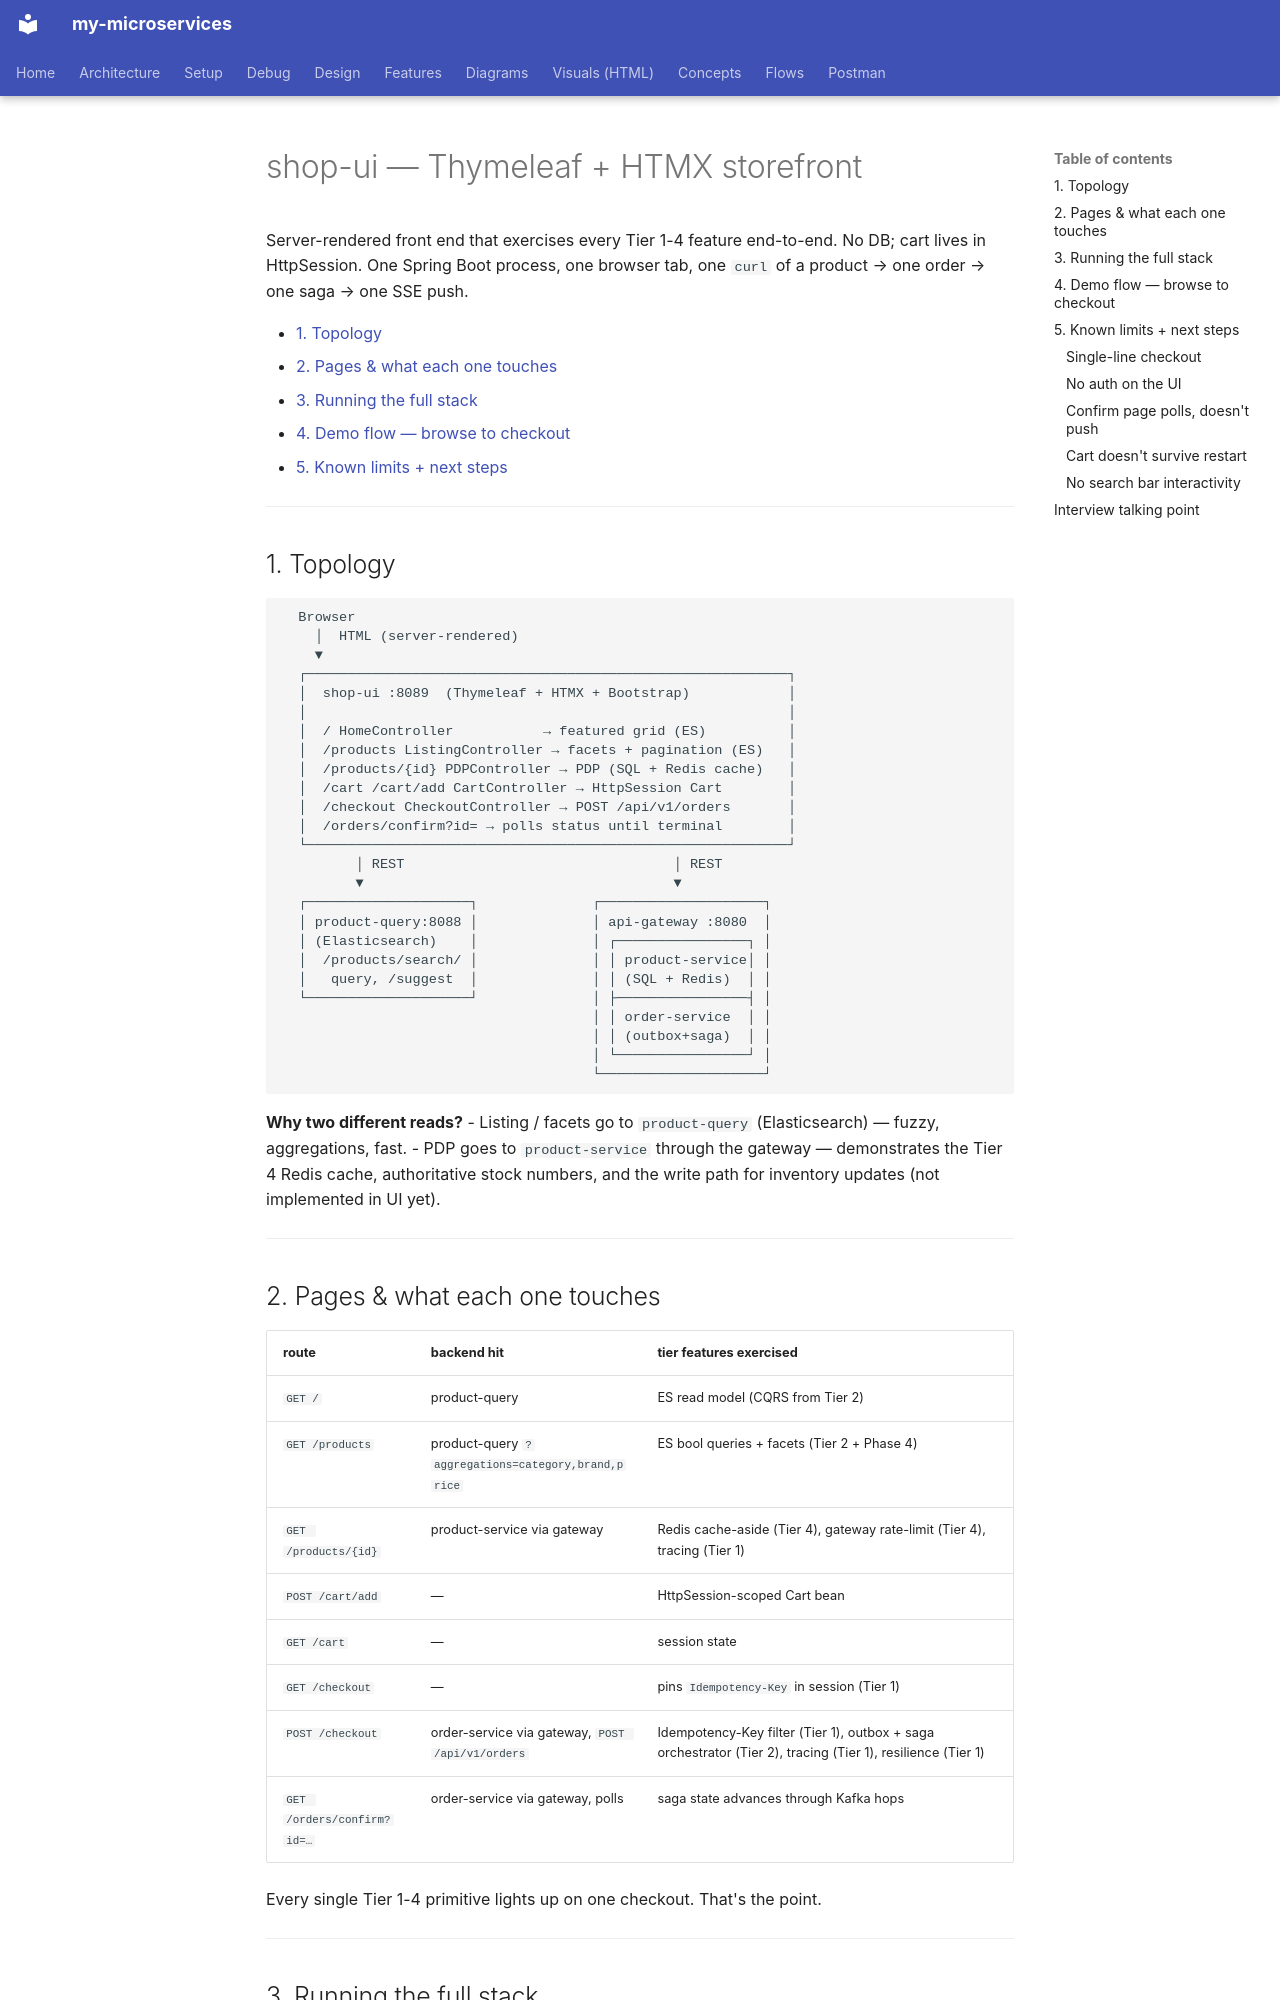

repository: bhanuonline/my-microservices · page: shop-ui/index.html · generator: mkdocs

# shop-ui — Thymeleaf + HTMX storefront

Server-rendered front end that exercises every Tier 1-4 feature end-to-end.
No DB; cart lives in HttpSession. One Spring Boot process, one browser tab,
one `curl` of a product → one order → one saga → one SSE push.

- [1. Topology](#1-topology)
- [2. Pages & what each one touches](#2-pages--what-each-one-touches)
- [3. Running the full stack](#3-running-the-full-stack)
- [4. Demo flow — browse to checkout](#4-demo-flow--browse-to-checkout)
- [5. Known limits + next steps](#5-known-limits--next-steps)

---

## 1. Topology

```
  Browser
    │  HTML (server-rendered)
    ▼
  ┌───────────────────────────────────────────────────────────┐
  │  shop-ui :8089  (Thymeleaf + HTMX + Bootstrap)            │
  │                                                           │
  │  / HomeController           → featured grid (ES)          │
  │  /products ListingController → facets + pagination (ES)   │
  │  /products/{id} PDPController → PDP (SQL + Redis cache)   │
  │  /cart /cart/add CartController → HttpSession Cart        │
  │  /checkout CheckoutController → POST /api/v1/orders       │
  │  /orders/confirm?id= → polls status until terminal        │
  └───────────────────────────────────────────────────────────┘
         │ REST                                 │ REST
         ▼                                      ▼
  ┌────────────────────┐              ┌────────────────────┐
  │ product-query:8088 │              │ api-gateway :8080  │
  │ (Elasticsearch)    │              │ ┌────────────────┐ │
  │  /products/search/ │              │ │ product-service│ │
  │   query, /suggest  │              │ │ (SQL + Redis)  │ │
  └────────────────────┘              │ ├────────────────┤ │
                                      │ │ order-service  │ │
                                      │ │ (outbox+saga)  │ │
                                      │ └────────────────┘ │
                                      └────────────────────┘
```

**Why two different reads?**
- Listing / facets go to `product-query` (Elasticsearch) — fuzzy, aggregations, fast.
- PDP goes to `product-service` through the gateway — demonstrates the Tier 4
  Redis cache, authoritative stock numbers, and the write path for inventory
  updates (not implemented in UI yet).

---

## 2. Pages & what each one touches

| route | backend hit | tier features exercised |
|---|---|---|
| `GET /` | product-query | ES read model (CQRS from Tier 2) |
| `GET /products` | product-query `?aggregations=category,brand,price` | ES bool queries + facets (Tier 2 + Phase 4) |
| `GET /products/{id}` | product-service via gateway | Redis cache-aside (Tier 4), gateway rate-limit (Tier 4), tracing (Tier 1) |
| `POST /cart/add` | — | HttpSession-scoped Cart bean |
| `GET /cart` | — | session state |
| `GET /checkout` | — | pins `Idempotency-Key` in session (Tier 1) |
| `POST /checkout` | order-service via gateway, `POST /api/v1/orders` | Idempotency-Key filter (Tier 1), outbox + saga orchestrator (Tier 2), tracing (Tier 1), resilience (Tier 1) |
| `GET /orders/confirm?id=…` | order-service via gateway, polls | saga state advances through Kafka hops |

Every single Tier 1-4 primitive lights up on one checkout. That's the point.

---
